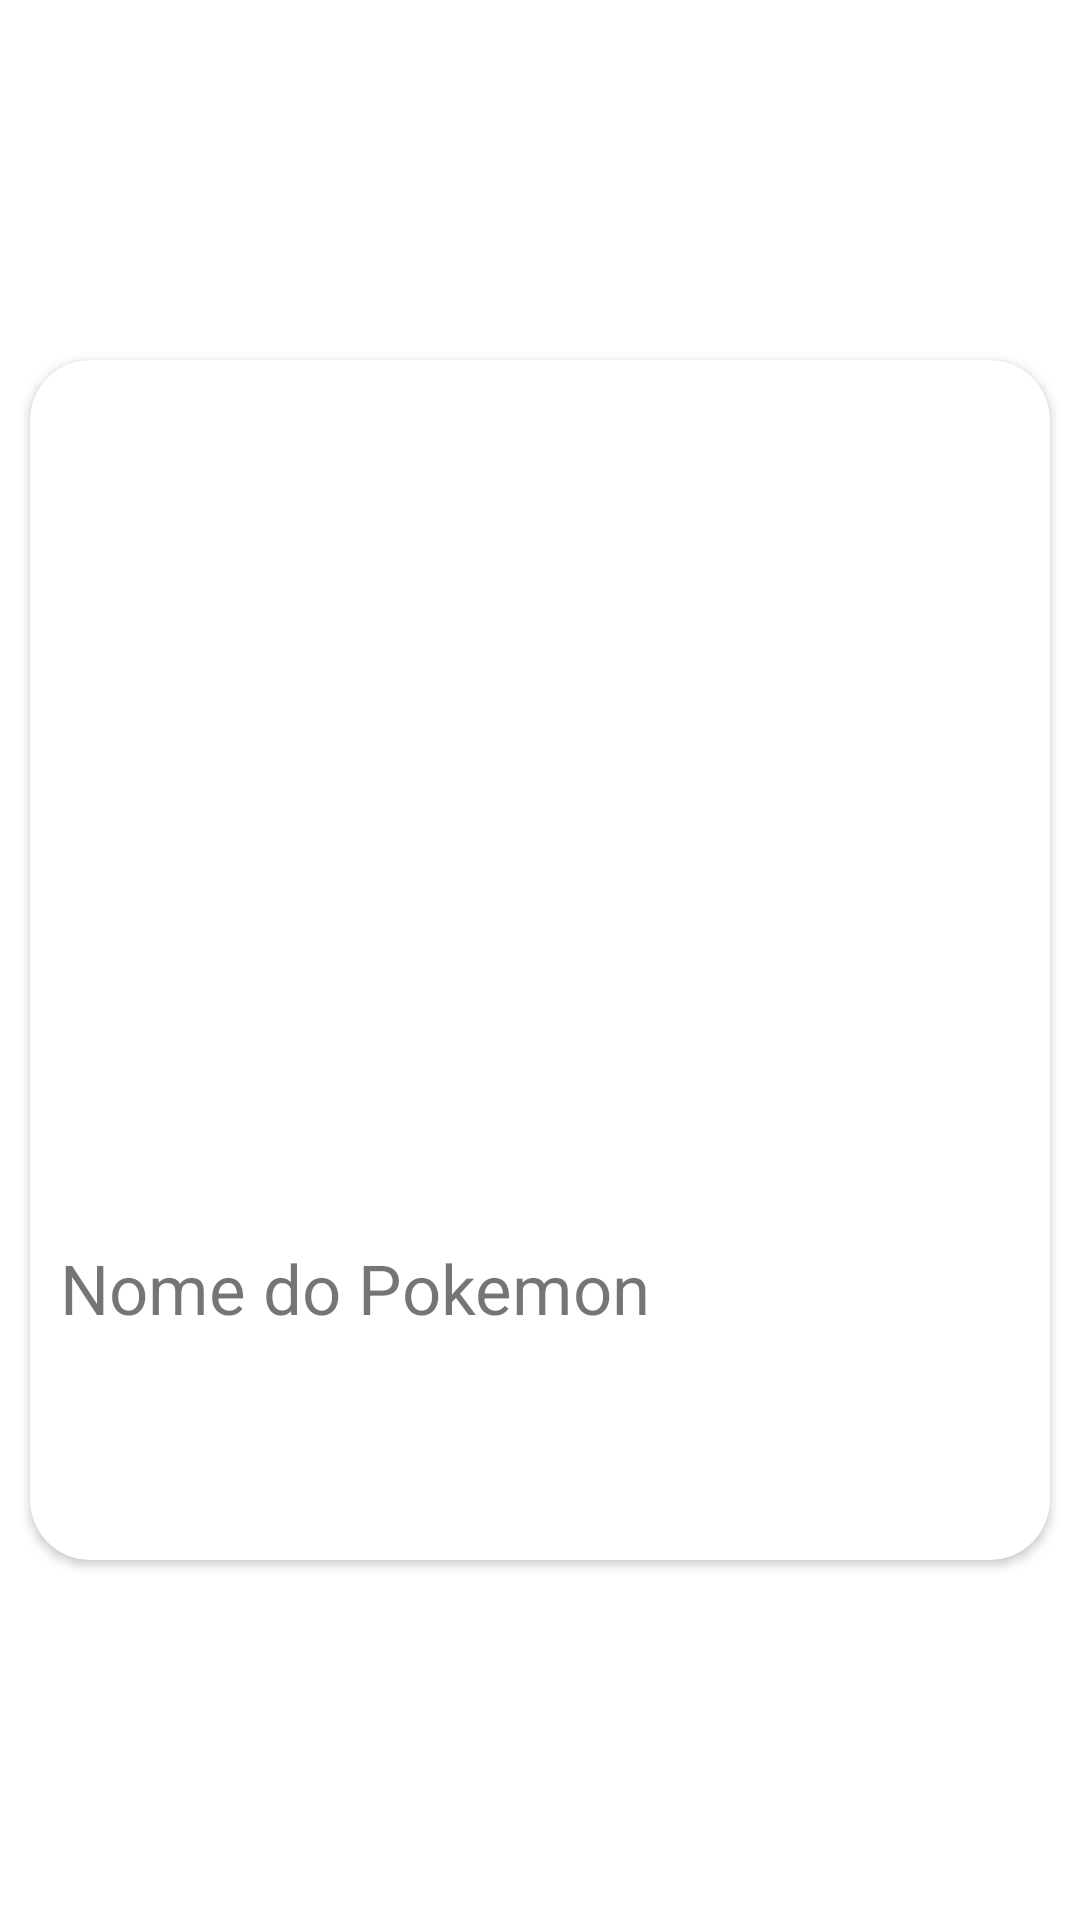

The Android layout XML behind this screen, and the referenced resources:
<!-- AndroidManifest.xml: application theme Theme.ListaDePokemons -->
<!-- res/layout/card_pokemon.xml -->
<?xml version="1.0" encoding="utf-8"?>
<androidx.constraintlayout.widget.ConstraintLayout xmlns:android="http://schemas.android.com/apk/res/android"
    android:layout_width="match_parent"
    android:layout_height="match_parent"
    xmlns:app="http://schemas.android.com/apk/res-auto">

    <androidx.cardview.widget.CardView
        android:layout_width="match_parent"
        android:layout_height="400dp"
        app:layout_constraintTop_toTopOf="parent"
        app:layout_constraintBottom_toBottomOf="parent"
        app:layout_constraintStart_toStartOf="parent"
        app:layout_constraintEnd_toEndOf="parent"
        app:cardCornerRadius="20dp"
        android:layout_margin="10dp">

        <LinearLayout
            android:id="@+id/llPokemon"
            android:layout_width="match_parent"
            android:layout_height="match_parent"
            android:orientation="vertical">


            <ImageView
                android:id="@+id/ivImgpokemon"
                android:layout_width="wrap_content"
                android:layout_height="284dp"
                app:srcCompat="@drawable/pidgey" />

            <TextView
                android:id="@+id/tvNomePokemon"
                android:layout_width="match_parent"
                android:layout_height="wrap_content"
                android:text="Nome do Pokemon"
                android:textSize="23dp"
                android:layout_margin="10dp"/>

        </LinearLayout>



    </androidx.cardview.widget.CardView>




</androidx.constraintlayout.widget.ConstraintLayout>
<!-- resources referenced by this layout -->
<resources>
  <style name="Theme.ListaDePokemons" parent="Theme.MaterialComponents.DayNight.DarkActionBar">
          
          <item name="colorPrimary">@color/purple_500</item>
          <item name="colorPrimaryVariant">@color/purple_700</item>
          <item name="colorOnPrimary">@color/white</item>
          
          <item name="colorSecondary">@color/teal_200</item>
          <item name="colorSecondaryVariant">@color/teal_700</item>
          <item name="colorOnSecondary">@color/black</item>
          
          <item name="android:statusBarColor" tools:targetApi="l">?attr/colorPrimaryVariant</item>
          
      </style>
  <color name="purple_500">#FF6200EE</color>
  <color name="purple_700">#FF3700B3</color>
  <color name="white">#FFFFFFFF</color>
  <color name="teal_200">#FF03DAC5</color>
  <color name="teal_700">#FF018786</color>
  <color name="black">#FF000000</color>
</resources>
